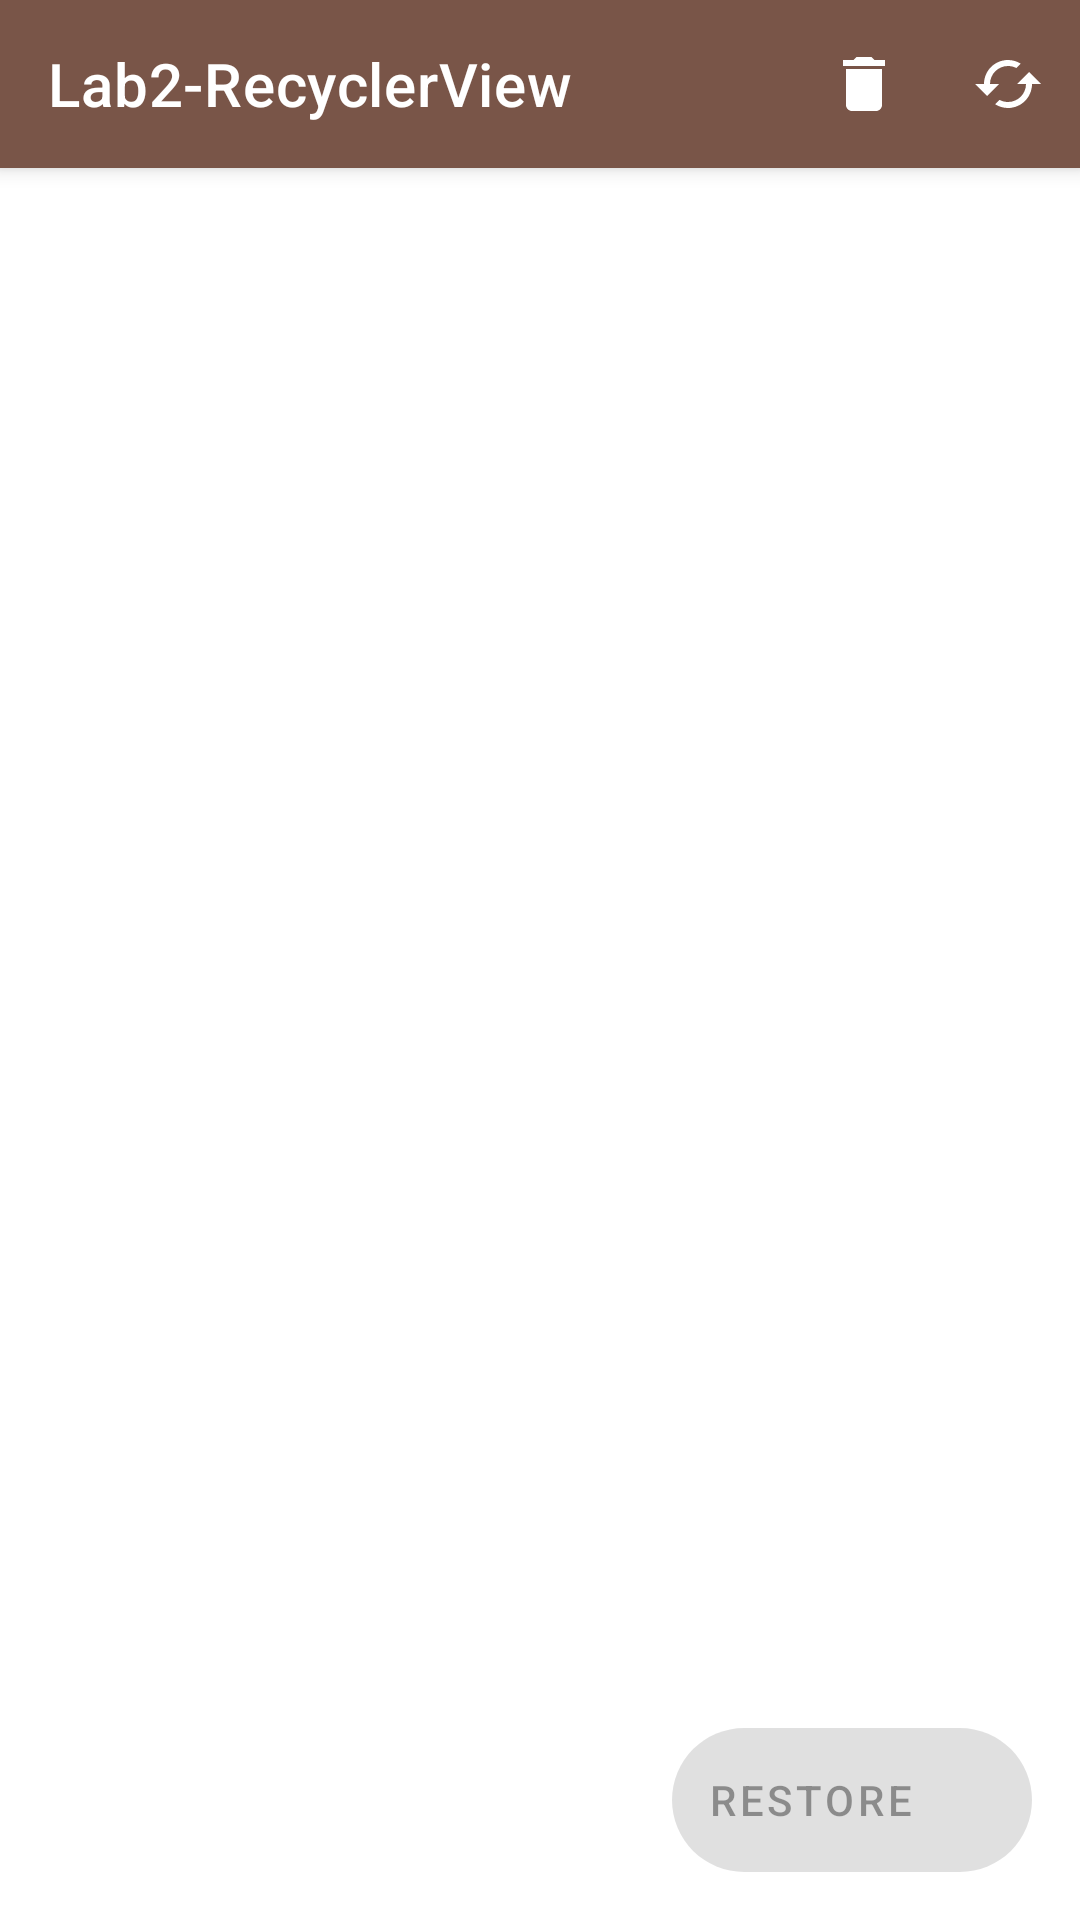

Here is an Android app screen rendered from its layout file. Give the layout XML and the strings, colors and styles it references.
<!-- AndroidManifest.xml: application theme Theme.Lab2RecyclerView -->
<!-- res/layout/activity_main.xml -->
<?xml version="1.0" encoding="utf-8"?>
<androidx.coordinatorlayout.widget.CoordinatorLayout xmlns:android="http://schemas.android.com/apk/res/android"
    xmlns:app="http://schemas.android.com/apk/res-auto"
    xmlns:tools="http://schemas.android.com/tools"
    android:layout_width="match_parent"
    android:layout_height="match_parent"
    tools:context=".MainActivity">

    <com.google.android.material.appbar.AppBarLayout
        android:id="@+id/appbar_layout"
        android:layout_width="match_parent"
        android:layout_height="?attr/actionBarSize">

        <com.google.android.material.appbar.MaterialToolbar
            android:id="@+id/appbar"
            android:layout_width="match_parent"
            android:layout_height="match_parent"
            android:background="?attr/colorPrimary"
            android:elevation="4dp"
            app:layout_scrollFlags="scroll|enterAlways|snap"
            app:title="@string/app_name"
            app:menu="@menu/top_bar_menu"
            android:theme="@style/ThemeOverlay.MaterialComponents.ActionBar"
            app:popupTheme="@style/ThemeOverlay.MaterialComponents.Light"
            style="@style/Widget.MaterialComponents.Toolbar.Primary"/>
    </com.google.android.material.appbar.AppBarLayout>

    <androidx.recyclerview.widget.RecyclerView
        android:id="@+id/contacts_recyclerview"
        android:layout_width="match_parent"
        android:layout_height="match_parent"
        app:layout_behavior="@string/appbar_scrolling_view_behavior"/>

    <com.google.android.material.floatingactionbutton.ExtendedFloatingActionButton
        android:id="@+id/restore_fab"
        android:layout_width="wrap_content"
        android:layout_height="wrap_content"
        android:layout_gravity="bottom|end"
        android:layout_margin="16dp"
        android:contentDescription="@string/restore_fab_desc"
        android:text="@string/restore_fav_text"
        app:icon="@drawable/ic_baseline_restore_from_trash_24"
        android:enabled="false"
        />
</androidx.coordinatorlayout.widget.CoordinatorLayout>
<!-- resources referenced by this layout -->
<resources>
  <string name="app_name">Lab2-RecyclerView</string>
  <string name="restore_fab_desc">Restore last deleted contact</string>
  <string name="restore_fav_text">Restore</string>
  <style name="Theme.Lab2RecyclerView" parent="Theme.MaterialComponents.DayNight.NoActionBar">
          
          <item name="colorPrimary">@color/brown_500</item>
          <item name="colorPrimaryVariant">@color/brown_700</item>
          <item name="colorOnPrimary">@color/white</item>
          
          <item name="colorSecondary">@color/green_500</item>
          <item name="colorSecondaryVariant">@color/green_200</item>
          <item name="colorOnSecondary">@color/white</item>
          
          <item name="android:statusBarColor" tools:targetApi="l">?attr/colorPrimaryVariant</item>
          
      </style>
  <color name="brown_500">#FF795548</color>
  <color name="brown_700">#FF5D4037</color>
  <color name="white">#FFFFFFFF</color>
  <color name="green_500">#FF4CAF50</color>
  <color name="green_200">#FFA5D6A7</color>
</resources>
